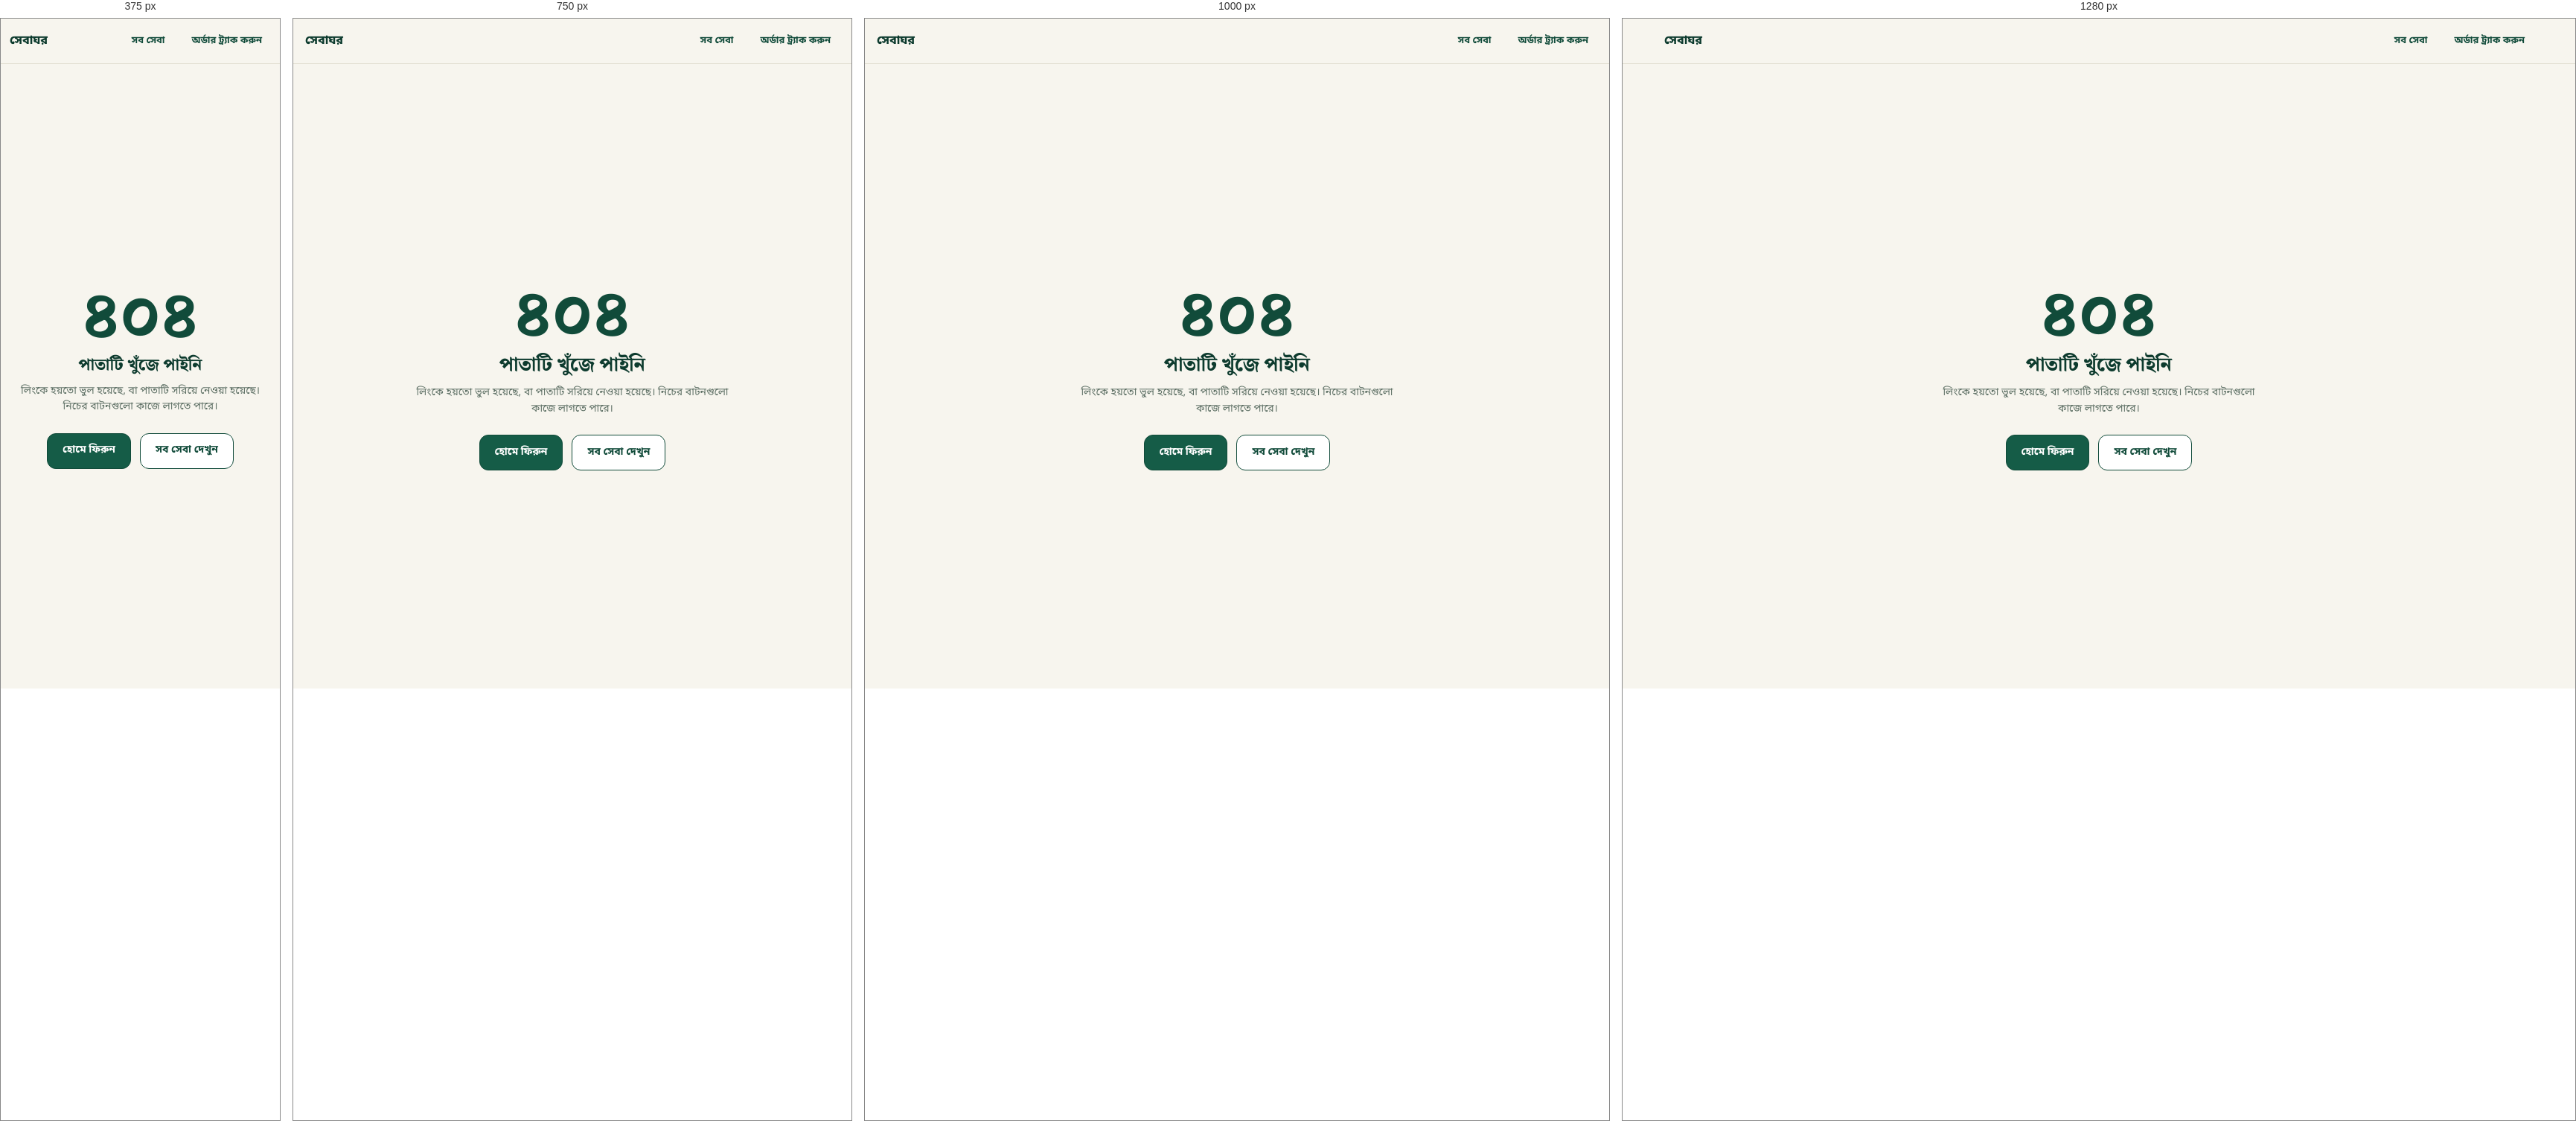
Rendered at 375 px, 750 px, 1000 px and 1280 px, left to right.

<!-- file: 404.html -->
<!DOCTYPE html>
<html lang="bn">
<head>
<meta charset="UTF-8">
<meta http-equiv="Content-Security-Policy" content="default-src 'self'; script-src 'self'; style-src 'self' 'unsafe-inline'; img-src 'self' data: blob: https://*.supabase.co; font-src 'self'; connect-src 'self' https://*.supabase.co wss://*.supabase.co; manifest-src 'self'; object-src 'none'; base-uri 'none'; form-action 'self'">
<meta name="viewport" content="width=device-width, initial-scale=1.0, viewport-fit=cover">
<meta name="theme-color" content="#0d3b2e">
<meta name="robots" content="noindex">
<title>পাতাটি খুঁজে পাইনি (৪০৪) — সেবাঘর</title>
<link rel="icon" href="assets/img/icon.svg">
<link rel="stylesheet" href="assets/css/bundle.css">
</head>
<body>
<a class="skip-link" href="#main">মূল কন্টেন্টে যান</a>
<header class="topbar">
  <div class="container">
    <a class="topbar-title" href="index.html">সেবাঘর</a>
    <span class="topbar-spacer"></span>
    <a class="topbar-link" href="services.html">সব সেবা</a>
    <a class="topbar-link" href="track.html">অর্ডার ট্র্যাক করুন</a>
  </div>
</header>

<main class="page" id="main" style="display:flex; align-items:center; justify-content:center">
  <div class="container" style="max-width:480px; text-align:center">
    <div style="font-family:'Noto Serif Bengali',serif; font-size:88px; font-weight:800; color:var(--green-800); line-height:1">৪০৪</div>
    <h1 style="margin-top:8px">পাতাটি খুঁজে পাইনি</h1>
    <p class="muted" style="margin:10px 0 24px">লিংকে হয়তো ভুল হয়েছে, বা পাতাটি সরিয়ে নেওয়া হয়েছে। নিচের বাটনগুলো কাজে লাগতে পারে।</p>
    <div class="hero-cta" style="justify-content:center">
      <a class="btn btn-primary" href="index.html">হোমে ফিরুন</a>
      <a class="btn btn-ghost" href="services.html">সব সেবা দেখুন</a>
    </div>
  </div>
</main>
</body>
</html>


/* @media block from bundle.css */
@media (max-width:1100px) { .grid-2 { grid-template-columns:1fr; } }

/* @media block from bundle.css */
@media (max-width:640px)  { .container { padding-inline:var(--sp-3); } .display { font-size:26px; } h1 { font-size:22px; } }

/* @media block from bundle.css */
@media (max-width:640px) { .card { padding:var(--sp-4); } }

/* @media block from bundle.css */
@media (max-width:860px) { .settings-grid { grid-template-columns:1fr; } }

/* @media block from bundle.css */
@media (max-width:900px) { .detail-layout { grid-template-columns:1fr; } }